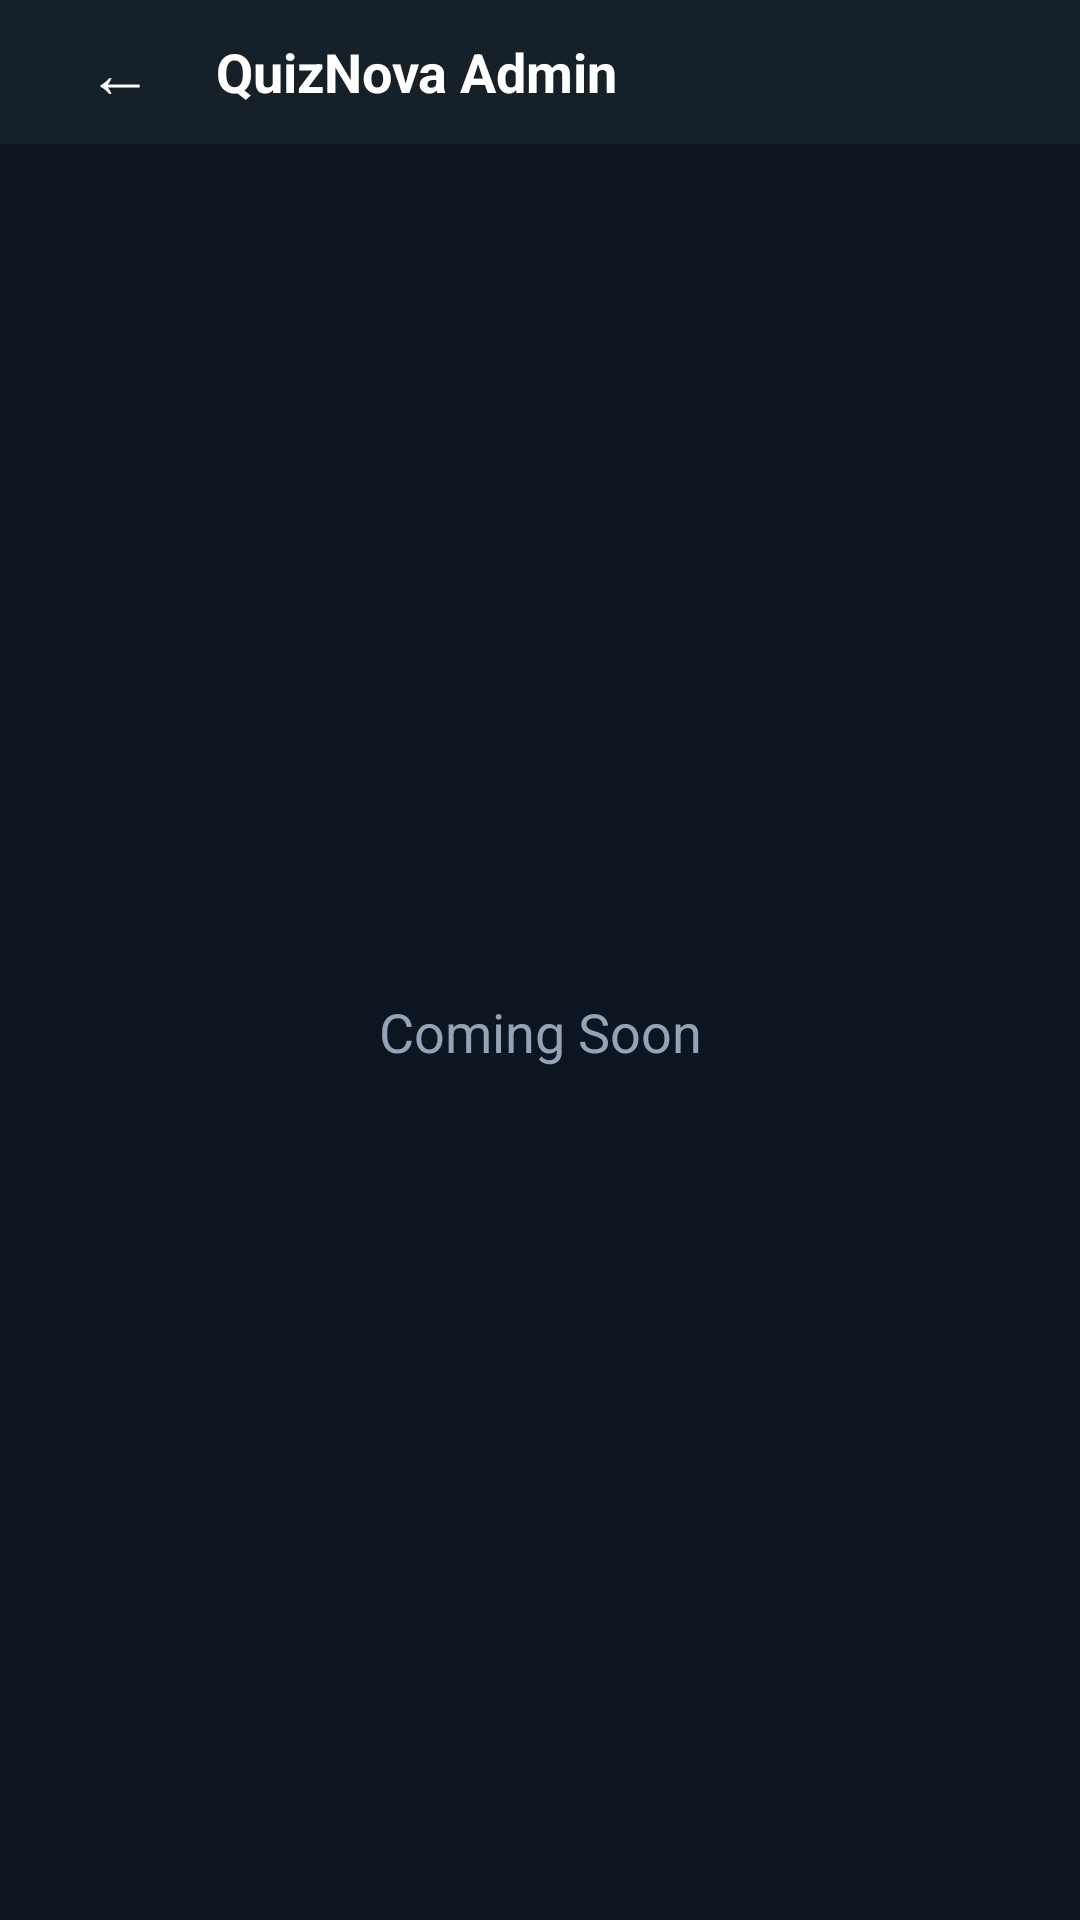

Produce the Android XML layout that renders to this screen, including the resource entries it uses.
<!-- AndroidManifest.xml: application theme Theme.QuizNovaAdmin -->
<!-- res/layout/activity_placeholder.xml -->
<?xml version="1.0" encoding="utf-8"?>
<LinearLayout xmlns:android="http://schemas.android.com/apk/res/android"
    android:layout_width="match_parent"
    android:layout_height="match_parent"
    android:background="@color/bg_primary"
    android:orientation="vertical">

    <include
        android:id="@+id/includeHeader"
        layout="@layout/include_header"
        android:layout_width="match_parent"
        android:layout_height="wrap_content"/>

    <TextView
        android:id="@+id/tvPlaceholder"
        android:layout_width="match_parent"
        android:layout_height="match_parent"
        android:gravity="center"
        android:text="Coming Soon"
        android:textColor="@color/text_muted"
        android:textSize="18sp"/>
</LinearLayout>
<!-- res/layout/include_header.xml (included above) -->
<?xml version="1.0" encoding="utf-8"?>
<LinearLayout xmlns:android="http://schemas.android.com/apk/res/android"
    android:layout_width="match_parent"
    android:layout_height="56dp"
    android:background="@color/bg_surface"
    android:gravity="center_vertical"
    android:paddingHorizontal="16dp"
    android:orientation="horizontal">

    <TextView
        android:id="@+id/btnBack"
        android:layout_width="48dp"
        android:layout_height="48dp"
        android:gravity="center"
        android:text="@string/symbol_back"
        android:textColor="@color/text_primary"
        android:textSize="22sp"
        android:background="?attr/selectableItemBackgroundBorderless"
        android:clickable="true"
        android:focusable="true"/>

    <TextView
        android:id="@+id/tvTitle"
        android:layout_width="0dp"
        android:layout_height="wrap_content"
        android:layout_weight="1"
        android:text="@string/app_name"
        android:textColor="@color/text_primary"
        android:textSize="18sp"
        android:textStyle="bold"
        android:layout_marginStart="8dp"/>

    <ImageView
        android:id="@+id/ivLogo"
        android:layout_width="32dp"
        android:layout_height="32dp"
        android:contentDescription="@string/desc_logo"/>
</LinearLayout>
<!-- resources referenced by this layout -->
<resources>
  <color name="bg_primary">#0D1520</color>
  <color name="bg_surface">#162029</color>
  <color name="text_muted">#94A3B8</color>
  <color name="text_primary">#FFFFFF</color>
  <string name="app_name">QuizNova Admin</string>
  <string name="desc_logo">Logo</string>
  <string name="symbol_back">←</string>
  <style name="Theme.QuizNovaAdmin" parent="Theme.MaterialComponents.DayNight.NoActionBar">
          <item name="colorPrimary">@color/accent_gold</item>
          <item name="colorPrimaryVariant">@color/accent_gold_dark</item>
          <item name="colorOnPrimary">@color/bg_primary</item>
          <item name="colorSecondary">@color/accent_gold</item>
          <item name="android:statusBarColor">@color/bg_primary</item>
          <item name="android:navigationBarColor">@color/bg_primary</item>
          <item name="android:windowBackground">@color/bg_primary</item>
      </style>
  <color name="accent_gold">#E8C547</color>
  <color name="accent_gold_dark">#B8952E</color>
</resources>
